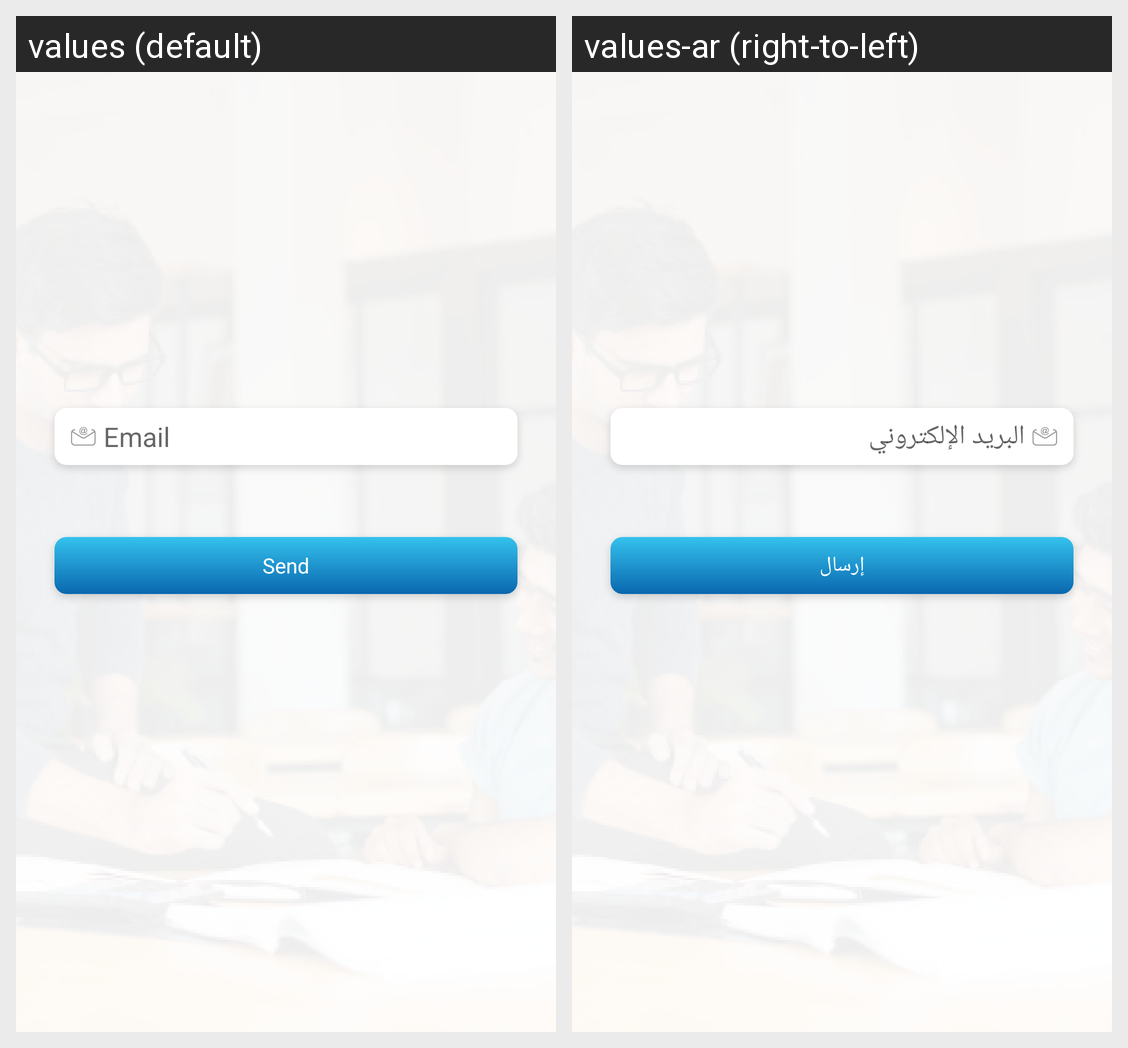

Translations of the strings shown on this Android screen, per locale in the grid:
Android screen res/layout/fragment_forget_password.xml rendered under 2 locales, left to right: values (default), values-ar (right-to-left). Device: Nexus 5 (rendered at 1080×1920; each locale shown at half size, 540×960, under a caption strip naming it); theme AppTheme.
Strings drawn on this screen, with the default value and each locale's value (text and hints the layout hard-codes, and strings that could not be matched under every locale, appear in the picture but are not listed):

email
  values: Email
  values-ar: البريد الإلكتروني

send
  values: Send
  values-ar: إرسال
